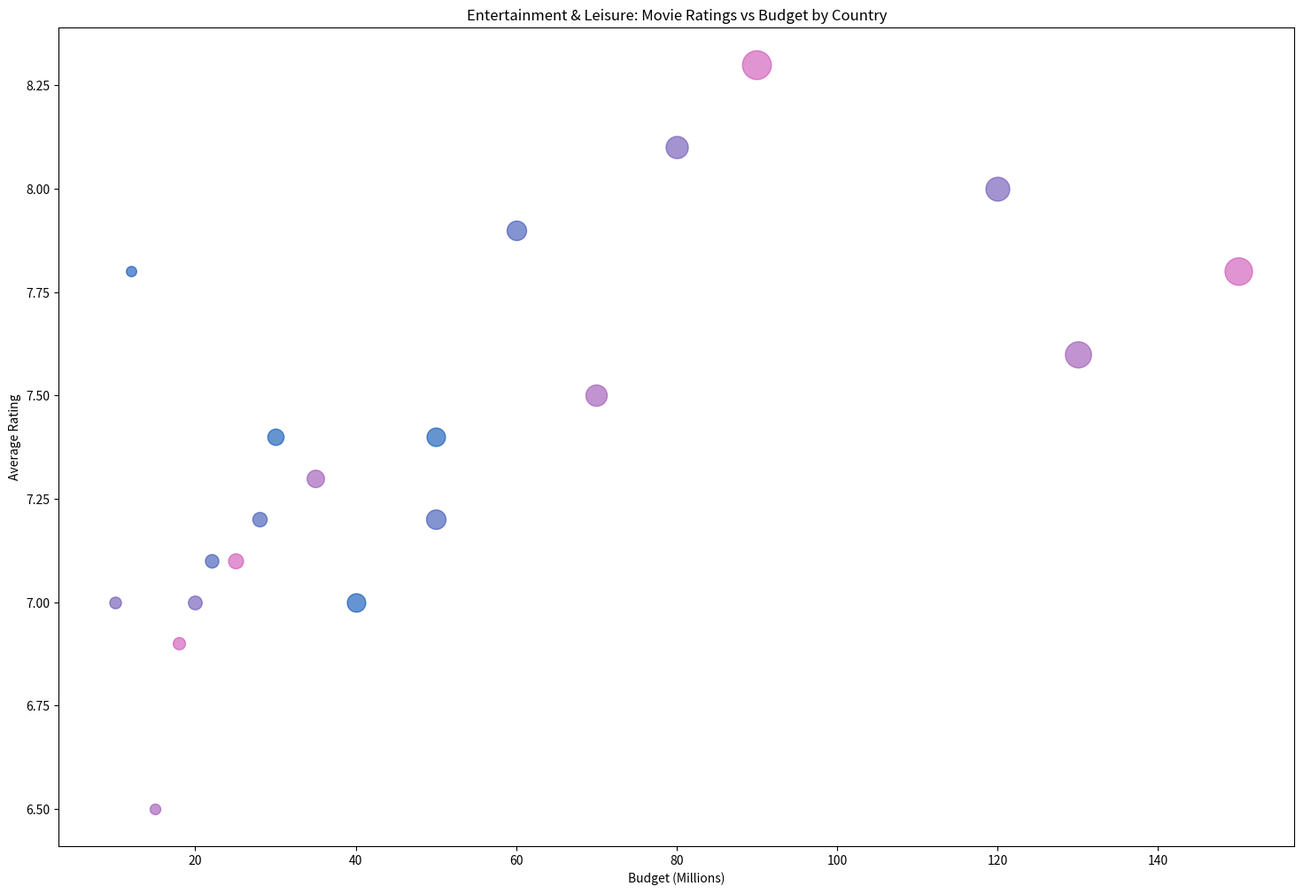

This chart was generated by the following Python code:

import matplotlib.pyplot as plt
import pandas as pd

data = pd.DataFrame({
    'Country': ['United States', 'Canada', 'United Kingdom', 'France', 'Germany', 'India', 'China', 'Japan', 
                'South Korea', 'Australia', 'Mexico', 'Brazil', 'Italy', 'Spain', 'Russia', 'Argentina', 
                'Saudi Arabia', 'South Africa', 'Turkey', 'New Zealand'],
    'Number of Movies': [120, 45, 70, 55, 40, 150, 110, 65, 50, 30, 35, 45, 25, 30, 40, 20, 10, 15, 25, 10],
    'Average Rating': [7.8, 7.5, 8.0, 7.2, 7.0, 8.3, 7.6, 8.1, 7.9, 7.4, 7.1, 7.3, 7.0, 7.2, 7.4, 6.9, 6.5, 7.0, 7.1, 7.8],
    'Budget (Millions)': [150, 70, 120, 50, 40, 90, 130, 80, 60, 30, 25, 35, 20, 28, 50, 18, 15, 10, 22, 12],
    'Box Office (Millions)': [1000, 600, 750, 500, 450, 1100, 900, 650, 500, 350, 300, 400, 250, 275, 450, 200, 150, 180, 240, 140],
    'Year of Release': [2023, 2022, 2021, 2020, 2019, 2023, 2022, 2021, 2020, 2019, 2023, 2022, 2021, 2020, 2019, 2023, 2022, 2021, 2020, 2019]
})

plt.figure(figsize=(18, 12))

for i in range(len(data)):
    plt.scatter(data['Budget (Millions)'][i], data['Average Rating'][i], 
                s=data['Box Office (Millions)'][i] * 0.5, 
                alpha=0.6, 
                c=[(data['Year of Release'][i] - 2019) * 0.2, 0.3, 0.7])

plt.xlabel('Budget (Millions)')
plt.ylabel('Average Rating')
plt.title('Entertainment & Leisure: Movie Ratings vs Budget by Country')

plt.show()
